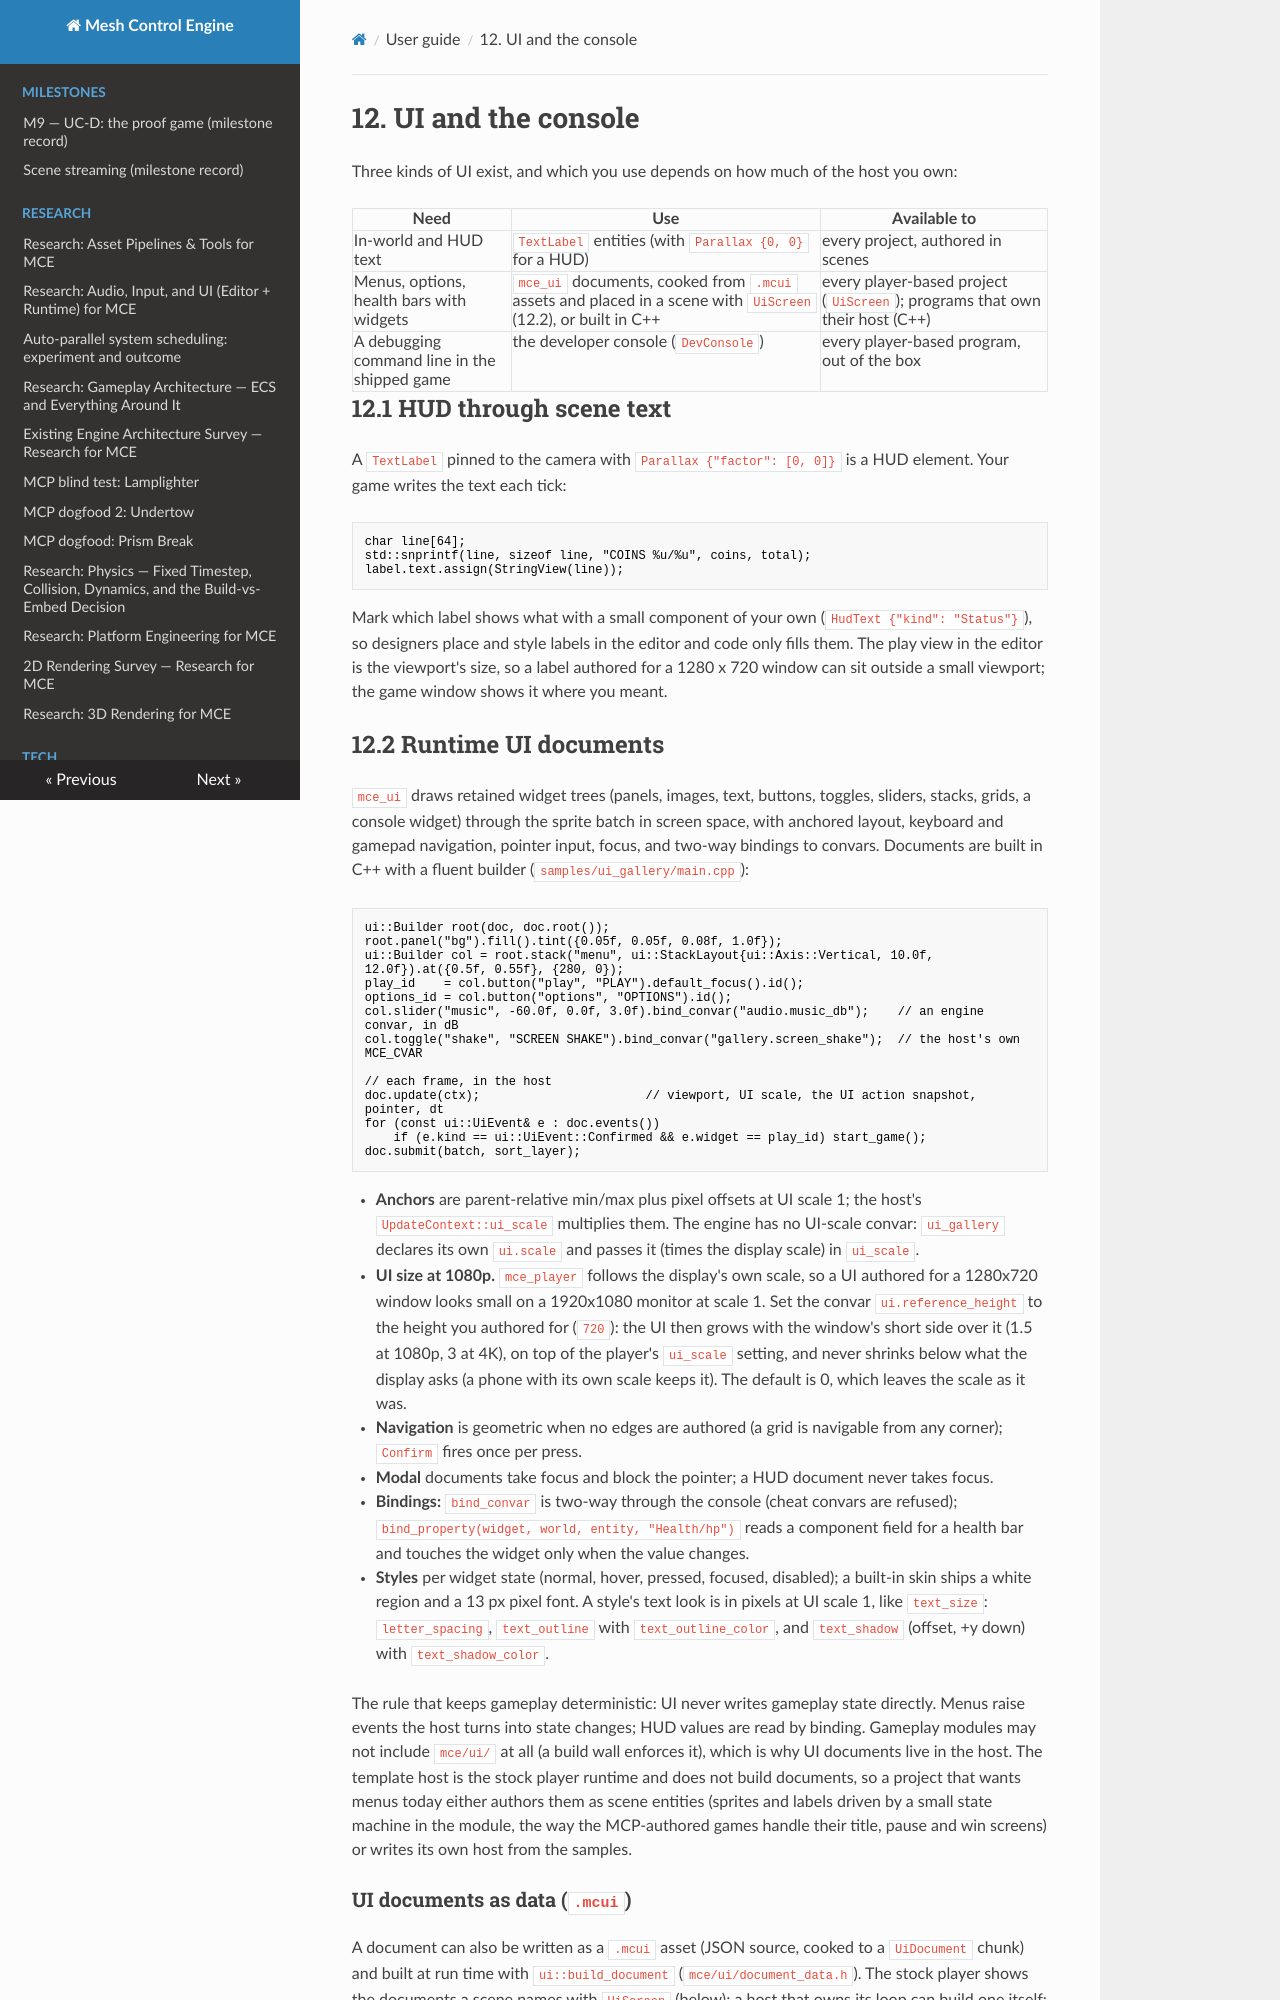

repository: sberkan09/mesh_control_engine · page: user-guide/12-ui-and-console/index.html · generator: mkdocs

# 12. UI and the console

Three kinds of UI exist, and which you use depends on how much of the host you own:

| Need | Use | Available to |
|---|---|---|
| In-world and HUD text | `TextLabel` entities (with `Parallax {0, 0}` for a HUD) | every project, authored in scenes |
| Menus, options, health bars with widgets | `mce_ui` documents, cooked from `.mcui` assets and placed in a scene with `UiScreen` (12.2), or built in C++ | every player-based project (`UiScreen`); programs that own their host (C++) |
| A debugging command line in the shipped game | the developer console (`DevConsole`) | every player-based program, out of the box |

## 12.1 HUD through scene text

A `TextLabel` pinned to the camera with `Parallax {"factor": [0, 0]}` is a HUD element. Your game
writes the text each tick:

```cpp
char line[64];
std::snprintf(line, sizeof line, "COINS %u/%u", coins, total);
label.text.assign(StringView(line));
```

Mark which label shows what with a small component of your own (`HudText {"kind": "Status"}`), so
designers place and style labels in the editor and code only fills them. The play view in the
editor is the viewport's size, so a label authored for a 1280 x 720 window can sit outside a small
viewport; the game window shows it where you meant.

## 12.2 Runtime UI documents

`mce_ui` draws retained widget trees (panels, images, text, buttons, toggles, sliders, stacks,
grids, a console widget) through the sprite batch in screen space, with anchored layout, keyboard
and gamepad navigation, pointer input, focus, and two-way bindings to convars. Documents are built
in C++ with a fluent builder (`samples/ui_gallery/main.cpp`):

```cpp
ui::Builder root(doc, doc.root());
root.panel("bg").fill().tint({0.05f, 0.05f, 0.08f, 1.0f});
ui::Builder col = root.stack("menu", ui::StackLayout{ui::Axis::Vertical, 10.0f, 12.0f}).at({0.5f, 0.55f}, {280, 0});
play_id    = col.button("play", "PLAY").default_focus().id();
options_id = col.button("options", "OPTIONS").id();
col.slider("music", -60.0f, 0.0f, 3.0f).bind_convar("audio.music_db");    // an engine convar, in dB
col.toggle("shake", "SCREEN SHAKE").bind_convar("gallery.screen_shake");  // the host's own MCE_CVAR

// each frame, in the host
doc.update(ctx);                       // viewport, UI scale, the UI action snapshot, pointer, dt
for (const ui::UiEvent& e : doc.events())
    if (e.kind == ui::UiEvent::Confirmed && e.widget == play_id) start_game();
doc.submit(batch, sort_layer);
```

- **Anchors** are parent-relative min/max plus pixel offsets at UI scale 1; the host's
  `UpdateContext::ui_scale` multiplies them. The engine has no UI-scale convar: `ui_gallery`
  declares its own `ui.scale` and passes it (times the display scale) in `ui_scale`.
- **UI size at 1080p.** `mce_player` follows the display's own scale, so a UI authored for a 1280x720
  window looks small on a 1920x1080 monitor at scale 1. Set the convar `ui.reference_height` to the height you
  authored for (`720`): the UI then grows with the window's short side over it (1.5 at 1080p, 3 at 4K), on top
  of the player's `ui_scale` setting, and never shrinks below what the display asks (a phone with its own scale
  keeps it). The default is 0, which leaves the scale as it was.
- **Navigation** is geometric when no edges are authored (a grid is navigable from any corner);
  `Confirm` fires once per press.
- **Modal** documents take focus and block the pointer; a HUD document never takes focus.
- **Bindings:** `bind_convar` is two-way through the console (cheat convars are refused);
  `bind_property(widget, world, entity, "Health/hp")` reads a component field for a health bar
  and touches the widget only when the value changes.
- **Styles** per widget state (normal, hover, pressed, focused, disabled); a built-in skin ships a
  white region and a 13 px pixel font. A style's text look is in pixels at UI scale 1, like
  `text_size`: `letter_spacing`, `text_outline` with `text_outline_color`, and `text_shadow` (offset,
  +y down) with `text_shadow_color`.

The rule that keeps gameplay deterministic: UI never writes gameplay state directly. Menus raise
events the host turns into state changes; HUD values are read by binding. Gameplay modules may not
include `mce/ui/` at all (a build wall enforces it), which is why UI documents live in the host.
The template host is the stock player runtime and does not build documents, so a project that
wants menus today either authors them as scene entities (sprites and labels driven by a small state
machine in the module, the way the MCP-authored games handle their title, pause and win screens) or writes its own host from the
samples.
